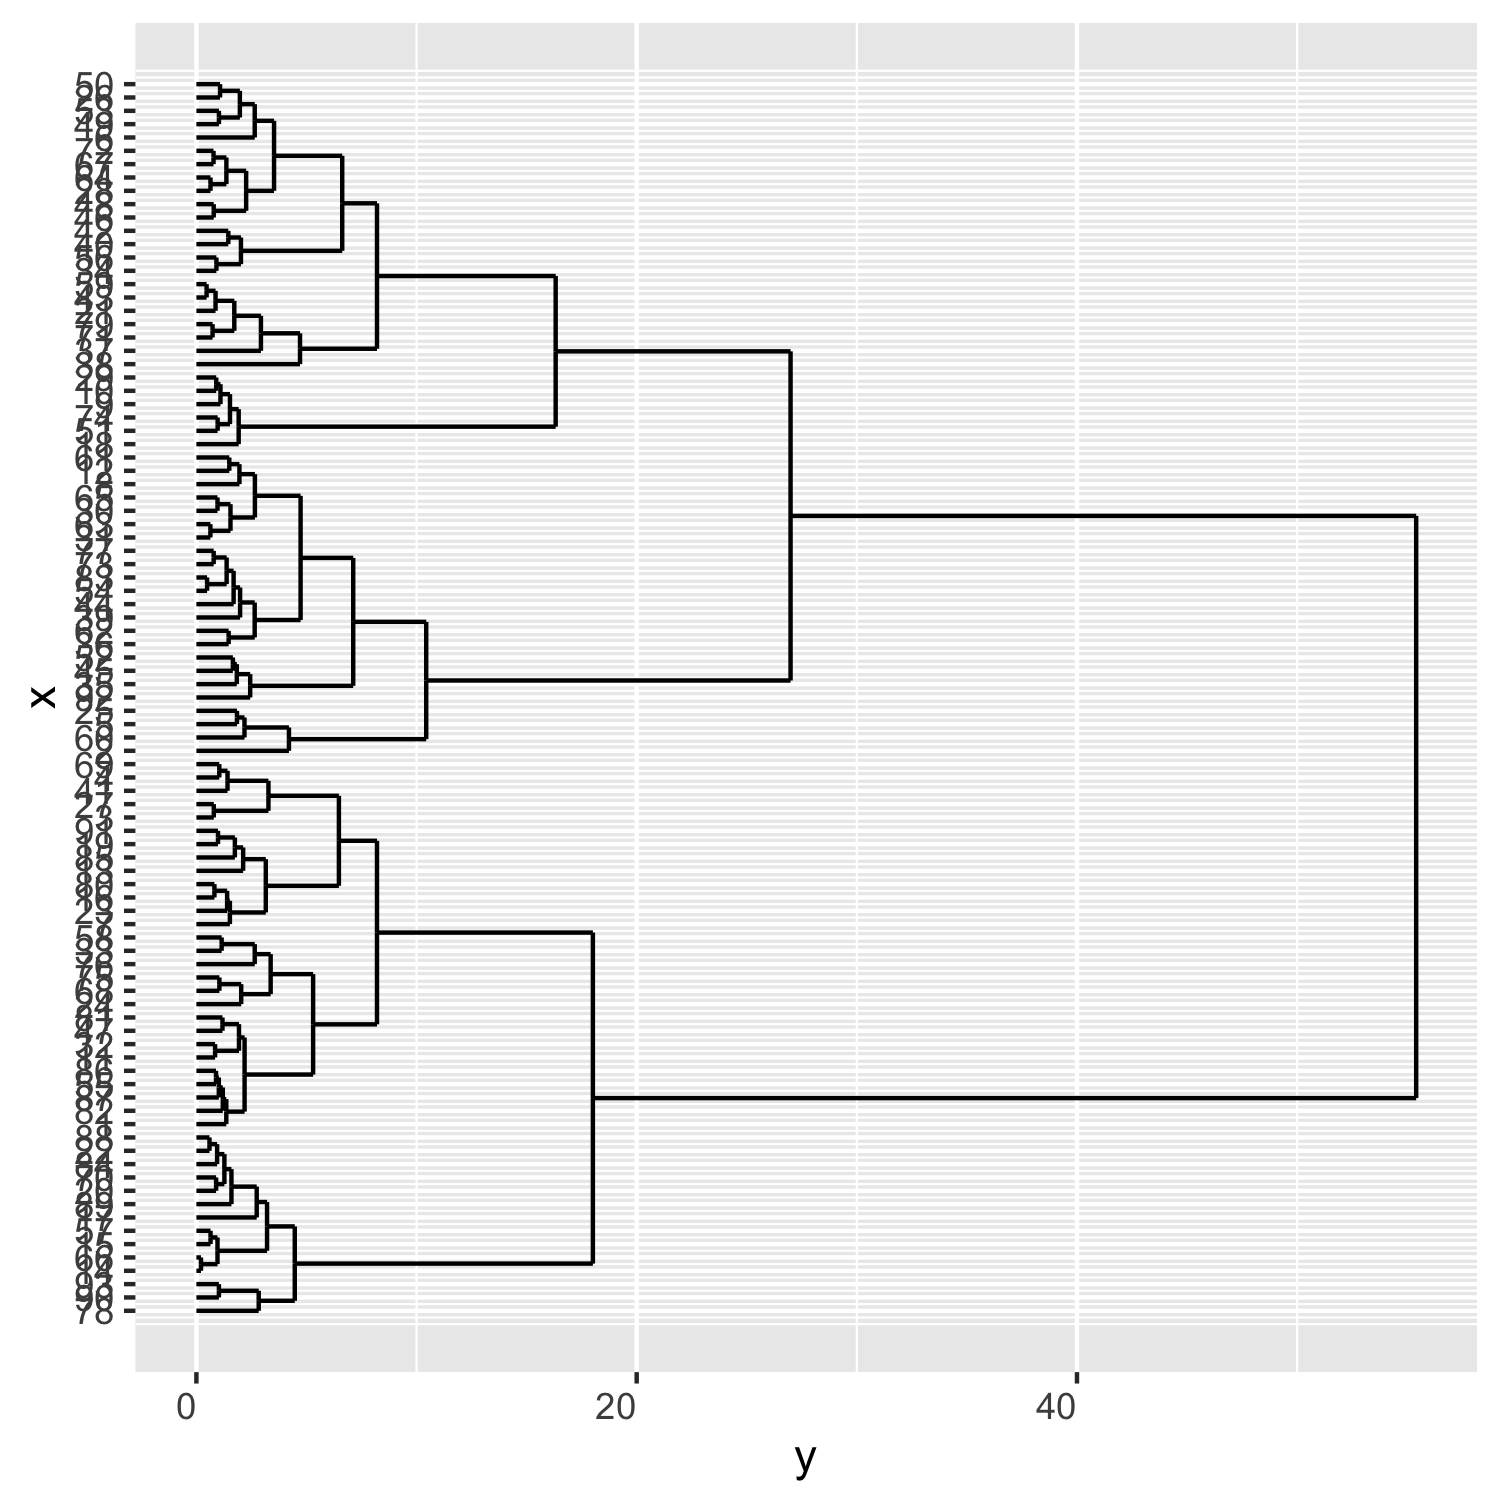

Source data for this figure (header and first rows):
Gene Name, Period 2, Period 3, Period 4, Period 5, Period 6, Period 7, Period 8
ALDH5A1, 6.645, 6.771, 6.916, 6.697, 6.859, 7.405, 8.082
PBX3, 10.93, 10.33, 9.742, 9.261, 7.905, 6.577, 6.618
CELSR1, 7.498, 7.012, 6.944, 7.209, 6.91, 5.497, 5.393
RB1, 8.138, 7.689, 7.392, 7.368, 6.876, 6.893, 6.635
BRCA1, 9.023, 8.501, 8.137, 7.121, 6.937, 6.631, 5.799
EPHA5, 10.88, 11.39, 10.91, 10.9, 11.13, 8.585, 8.943
KDR, 7.704, 6.654, 6.729, 6.403, 6.704, 7.542, 6.58
SMARCA4, 9.438, 9.291, 9.36, 9.468, 9.14, 8.026, 8.077
NFIB, 12.16, 12.05, 12.09, 12.36, 12.67, 11.51, 11.27
ENC1, 11.7, 12.31, 11.92, 12.02, 12.21, 10.81, 11.54
MDGA1, 6.655, 7.341, 7.177, 7.809, 8.072, 7.255, 7.144
MIB1, 9.827, 9.069, 9.11, 8.58, 8.387, 8.59, 8.368
CDH20, 6.117, 7.431, 6.095, 5.816, 5.838, 6.762, 6.998
FOXO3, 5.971, 5.861, 6.103, 5.745, 5.84, 5.698, 5.232
DLK1, 6.074, 6.158, 5.43, 5.857, 5.658, 5.412, 5.446
HMGA1, 6.644, 6.637, 6.695, 6.487, 6.539, 6.97, 6.624
CD44, 4.675, 4.565, 4.636, 4.801, 5.155, 6.219, 5.012
MEF2C, 10.97, 11.58, 11.7, 12.14, 12.4, 11.84, 11.95
ANGPTL2, 6.256, 6.093, 6.085, 6.12, 6.443, 6.614, 6.843
SF1, 5.561, 5.134, 5.391, 5.375, 5.622, 6.301, 5.736
CACNA2D1, 9.125, 9.487, 9.475, 9.956, 10.11, 9.665, 10.15
SPTBN4, 5.095, 5.213, 5.196, 5.485, 5.465, 5.784, 5.968
TGFBR2, 6.625, 6.261, 5.986, 6.387, 6.656, 7.966, 7.008
TPR, 7.184, 7.803, 7.449, 7.633, 7.764, 7.271, 9.101
RAI1, 9.445, 8.593, 8.788, 8.199, 7.985, 6.73, 6.102
PAX6, 11.2, 10.77, 10.08, 10.33, 10.1, 9.169, 9.597
ARX, 7.192, 6.934, 6.868, 6.926, 6.952, 6.065, 5.584
SOX5, 10.31, 9.982, 9.726, 10.09, 10.31, 8.343, 8.452
TCF4, 11.76, 11.97, 11.86, 12.01, 12.32, 11.18, 10.88
TSC2, 8.609, 8.731, 8.446, 8.582, 8.612, 7.627, 7.839
NSD1, 8.868, 8.787, 8.593, 8.411, 8.156, 7.671, 7.051
HDAC4, 6.72, 7.27, 7.043, 7.42, 7.631, 7.746, 7.272
AHI1, 7.78, 7.932, 7.597, 7.652, 7.326, 9.352, 9.124
FMR1, 10.74, 10.72, 10.78, 10.92, 10.84, 10.32, 11.13
TSC1, 7.405, 7.925, 7.822, 8.638, 8.388, 8.815, 8.457
NF1, 8.875, 8.749, 8.415, 8.222, 8.149, 8.602, 9.695
NFIX, 8.516, 9.676, 9.952, 10.75, 11.08, 10.43, 10.46
SLC1A2, 8.905, 8.949, 8.888, 8.493, 9.264, 11.16, 12.29
HCN1, 7.548, 8.921, 9.112, 8.772, 8.723, 7.891, 9.025
TBR1, 10.82, 11.1, 10.43, 11.22, 11.35, 9.816, 10.01
ADNP, 8.451, 7.96, 8.052, 7.421, 7.426, 6.307, 6.857
GRIN2B, 10.02, 10.67, 10.94, 10.64, 10.75, 9.597, 10.2
MYT1L, 9.357, 9.557, 9.724, 9.998, 9.956, 9.758, 9.599
RELN, 9.324, 8.265, 9.157, 8.732, 7.765, 8.074, 9.072
PTEN, 7.647, 7.694, 7.869, 8.076, 8.337, 9.06, 9.996
KDM5B, 10.64, 10.39, 10.51, 10.28, 10.07, 8.756, 8.014
CACNA1H, 7.37, 7.088, 7.536, 7.298, 6.928, 6.793, 7.275
BCL11A, 10.93, 10.26, 10.68, 10.2, 9.759, 8.205, 7.929
TCF20, 9.922, 9.965, 10.08, 10.03, 10.15, 9.085, 9.325
FOXP1, 11.1, 10.75, 10.57, 10.42, 9.66, 9.425, 8.9
NRXN1, 11.75, 11.81, 11.79, 11.62, 12.01, 11.55, 11.7
SLC6A1, 6.428, 7.571, 7.902, 8.106, 8.962, 9.347, 9.342
GABRB3, 10.45, 10.28, 10.48, 9.861, 9.965, 9.142, 9.883
DEAF1, 8.44, 8.657, 8.523, 8.444, 8.512, 8.107, 8.824
CIC, 6.912, 6.886, 7.354, 7.511, 7.387, 7.396, 7.682
NCKAP1, 11.04, 11.04, 11.02, 10.47, 10.65, 10.68, 10.8
MET, 5.841, 5.784, 5.789, 5.712, 5.589, 5.511, 5.489
CACNA2D3, 7.947, 7.722, 7.817, 7.663, 7.212, 8.646, 8.404
ZBTB20, 9.284, 9.577, 9.615, 10.11, 10.3, 9.645, 9.434
FOXP2, 9.659, 9.011, 8.694, 7.954, 6.279, 5.841, 5.248
... 33 more rows
